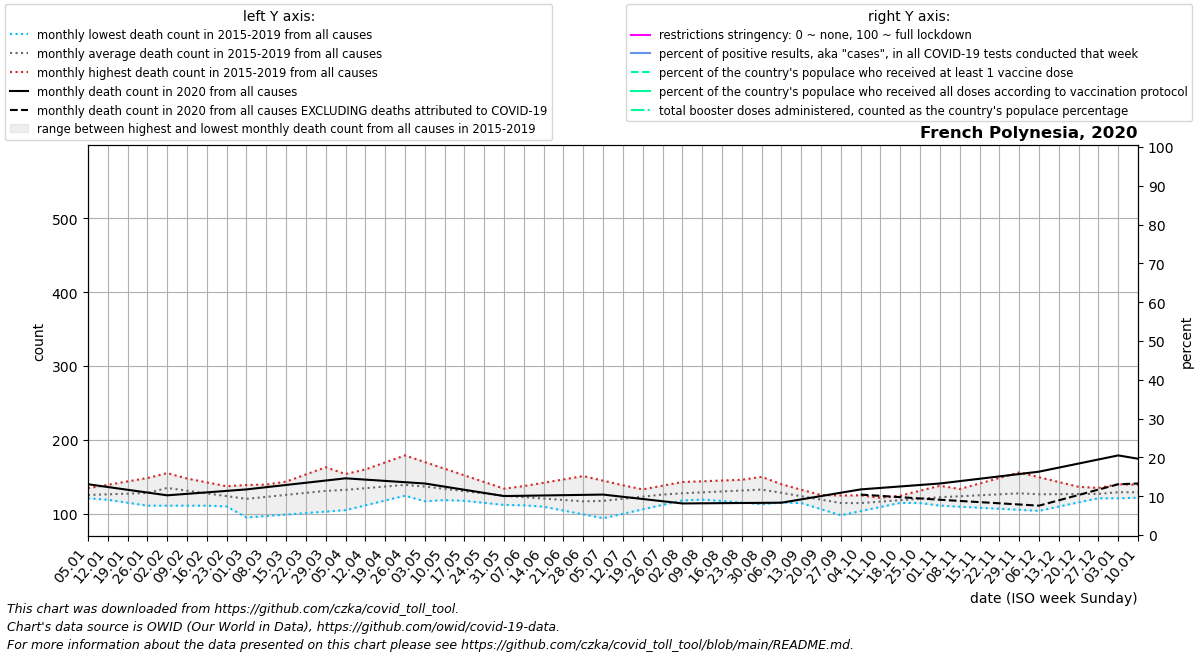

The data file committed next to this chart (first rows):
date, location, time_unit, time, deaths_2010_all_ages, deaths_2011_all_ages, deaths_2012_all_ages, deaths_2013_all_ages, deaths_2014_all_ages, deaths_2015_all_ages, deaths_2016_all_ages, deaths_2017_all_ages, deaths_2018_all_ages, deaths_2019_all_ages, deaths_2020_all_ages, deaths_2021_all_ages, deaths_2022_all_ages, new_deaths, new_cases_smoothed, new_tests_smoothed, positive_test_percent, stringency_index, people_vaccinated, people_fully_vaccinated
2020-01-05, French Polynesia, monthly, 1, , , , , , , 123.0, 123.2, 134.6, 121.0, 140.0, 174.5, , , , , , , , 
2020-01-12, French Polynesia, monthly, 2, , , , , , , 119.0, 125.4, 139.2, 121.8, 136.2, 170.0, , , , , , , , 
2020-01-19, French Polynesia, monthly, 3, , , , , , , 115.0, 127.6, 143.8, 122.5, 132.5, 165.5, , , , , , , , 
2020-01-26, French Polynesia, monthly, 4, , , , , , , 111.0, 129.8, 148.4, 123.2, 128.8, 161.0, , , , , , , , 
2020-02-02, French Polynesia, monthly, 5, , , , , , 155.0, 111.0, 132.0, 153.0, 124.0, 125.0, 156.8, , , , , , , , 
2020-02-09, French Polynesia, monthly, 6, , , , , , 140.0, 111.0, 133.8, 147.8, 124.0, 127.0, 152.5, , , , , , , , 
2020-02-16, French Polynesia, monthly, 7, , , , , , 125.0, 111.0, 135.5, 142.5, 124.0, 129.0, 148.2, , , , , , , , 
2020-02-23, French Polynesia, monthly, 8, , , , , , 110.0, 111.0, 137.2, 137.2, 124.0, 131.0, 144.0, , , , , , , , 
2020-03-01, French Polynesia, monthly, 9, , , , , , 95.0, 111.0, 139.0, 132.0, 124.0, 133.0, 139.8, , , , , , , , 
2020-03-08, French Polynesia, monthly, 10, , , , , , 97.0, 113.2, 139.5, 131.0, 133.8, 136.0, 135.6, , , , , , , , 
2020-03-15, French Polynesia, monthly, 11, , , , , , 99.0, 115.5, 140.0, 130.0, 143.5, 139.0, 131.4, , , , , , , , 
2020-03-22, French Polynesia, monthly, 12, , , , , , 101.0, 117.8, 140.5, 129.0, 153.2, 142.0, 127.2, , , 6.286, , , , , 
2020-03-29, French Polynesia, monthly, 13, , , , , , 103.0, 120.0, 141.0, 128.0, 163.0, 145.0, 123.0, , , 18.43, , , , , 
2020-04-05, French Polynesia, monthly, 14, , , , , , 105.0, 121.5, 150.5, 131.0, 153.8, 148.0, 122.0, , , 11.14, , , , , 
2020-04-12, French Polynesia, monthly, 15, , , , , , 111.5, 123.0, 160.0, 134.0, 144.6, 146.2, 121.0, , , 11.43, , , , , 
2020-04-19, French Polynesia, monthly, 16, , , , , , 118.0, 124.5, 169.5, 137.0, 135.4, 144.5, 120.0, , , 5.57, , , , , 
2020-04-26, French Polynesia, monthly, 17, , , , , , 124.5, 126.0, 179.0, 140.0, 126.2, 142.8, 119.0, , , 1.716, , , , , 
2020-05-03, French Polynesia, monthly, 18, , , , , , 131.0, 123.2, 170.0, 143.0, 117.0, 141.0, 118.8, , , 1.144, , , , , 
2020-05-10, French Polynesia, monthly, 19, , , , , , 128.2, 120.4, 161.0, 140.5, 118.5, 136.8, 118.6, , , 1.859, , , , , 
2020-05-17, French Polynesia, monthly, 20, , , , , , 125.5, 117.6, 152.0, 138.0, 120.0, 132.5, 118.4, , , 0.286, , , , , 
2020-05-24, French Polynesia, monthly, 21, , , , , , 122.8, 114.8, 143.0, 135.5, 121.5, 128.2, 118.2, , , 0.0, , , , , 
2020-05-31, French Polynesia, monthly, 22, , , , , , 120.0, 112.0, 134.0, 133.0, 123.0, 124.0, 118.0, , , 0.0, , , , , 
2020-06-07, French Polynesia, monthly, 23, , , , , , 114.8, 111.5, 127.0, 137.5, 121.8, 124.4, 117.2, , , 0.0, , , , , 
2020-06-14, French Polynesia, monthly, 24, , , , , , 109.6, 111.0, 120.0, 142.0, 120.5, 124.8, 116.5, , , 0.0, , , , , 
2020-06-21, French Polynesia, monthly, 25, , , , , , 104.4, 110.5, 113.0, 146.5, 119.2, 125.2, 115.8, , , 0.0, , , , , 
2020-06-28, French Polynesia, monthly, 26, , , , , , 99.2, 110.0, 106.0, 151.0, 118.0, 125.6, 115.0, , , 0.286, , , , , 
2020-07-05, French Polynesia, monthly, 27, , , , , , 94.0, 113.5, 112.0, 144.8, 123.0, 126.0, 120.0, , , 1.716, , , , , 
2020-07-12, French Polynesia, monthly, 28, , , , , , 100.0, 117.0, 118.0, 138.6, 128.0, 123.0, 125.0, , , 0.0, , , , , 
2020-07-19, French Polynesia, monthly, 29, , , , , , 106.0, 120.5, 124.0, 132.4, 133.0, 120.0, 130.0, , , 0.0, , , , , 
2020-07-26, French Polynesia, monthly, 30, , , , , , 112.0, 124.0, 130.0, 126.2, 138.0, 117.0, 135.0, , , 0.0, , , , , 
2020-08-02, French Polynesia, monthly, 31, , , , , , 118.0, 121.8, 136.0, 120.0, 143.0, 114.0, 223.0, , , 0.0, , , , , 
2020-08-09, French Polynesia, monthly, 32, , , , , , 119.2, 119.6, 134.8, 127.5, 144.0, 114.2, 311.0, , , 3.858, , , , , 
2020-08-16, French Polynesia, monthly, 33, , , , , , 120.4, 117.4, 133.5, 135.0, 145.0, 114.4, 399.0, , , 77, , , , , 
2020-08-23, French Polynesia, monthly, 34, , , , , , 121.6, 115.2, 132.2, 142.5, 146.0, 114.6, 487.0, , , 68.14, , , , , 
2020-08-30, French Polynesia, monthly, 35, , , , , , 122.8, 113.0, 131.0, 150.0, 147.0, 114.8, 575.0, , , 197.4, , , , , 
2020-09-06, French Polynesia, monthly, 36, , , , , , 124.0, 115.2, 122.8, 140.0, 139.8, 115.0, 511.2, , , 230.4, , , , , 
2020-09-13, French Polynesia, monthly, 37, , , , , , 124.2, 117.5, 114.5, 130.0, 132.6, 119.5, 447.5, , , 226.4, , , , , 
2020-09-20, French Polynesia, monthly, 38, , , , , , 124.5, 119.8, 106.2, 120.0, 125.4, 124.0, 383.8, , , 284.6, , , , , 
2020-09-27, French Polynesia, monthly, 39, , , , , , 124.8, 122.0, 98.0, 110.0, 118.2, 128.5, 320.0, , , 327.3, , , , , 
2020-10-04, French Polynesia, monthly, 40, , , , , , 125.0, 120.4, 103.6, 112.6, 111.0, 133.0, , , 7.0, 366.1, , , , , 
2020-10-11, French Polynesia, monthly, 41, , , , , , 121.5, 118.8, 109.2, 115.2, 117.8, 135.0, , , 10.75, 656.1, , , , , 
2020-10-18, French Polynesia, monthly, 42, , , , , , 118.0, 117.2, 114.8, 117.8, 124.5, 137.0, , , 14.5, 1078, , , , , 
2020-10-25, French Polynesia, monthly, 43, , , , , , 114.5, 115.6, 120.4, 120.4, 131.2, 139.0, , , 18.25, 1690, , , , , 
2020-11-01, French Polynesia, monthly, 44, , , , , , 111.0, 114.0, 126.0, 123.0, 138.0, 141.0, , , 22.0, 1757, , , , , 
2020-11-08, French Polynesia, monthly, 45, , , , , , 109.6, 113.0, 133.5, 130.2, 132.2, 144.2, , , 26.8, 2493, , , , , 
2020-11-15, French Polynesia, monthly, 46, , , , , , 108.2, 112.0, 141.0, 137.5, 126.5, 147.4, , , 31.6, 1850, , , , , 
2020-11-22, French Polynesia, monthly, 47, , , , , , 106.8, 111.0, 148.5, 144.8, 120.8, 150.6, , , 36.4, 1321, , , , , 
2020-11-29, French Polynesia, monthly, 48, , , , , , 105.4, 110.0, 156.0, 152.0, 115.0, 153.8, , , 41.2, 1134, , , , , 
2020-12-06, French Polynesia, monthly, 49, , , , , , 104.0, 112.8, 149.5, 145.8, 120.0, 157.0, , , 46.0, 1015, , , , , 
2020-12-13, French Polynesia, monthly, 50, , , , , , 109.8, 115.5, 143.0, 139.6, 125.0, 162.5, , , 44.25, 624.9, , , , , 
2020-12-20, French Polynesia, monthly, 51, , , , , , 115.5, 118.2, 136.5, 133.4, 130.0, 168.0, , , 42.5, 573.7, , , , , 
2020-12-27, French Polynesia, monthly, 52, , , , , , 121.2, 121.0, 130.0, 127.2, 135.0, 173.5, , , 40.75, 452.3, , , , , 
2021-01-03, French Polynesia, monthly, 53, , , , , , 127.0, 123.2, 134.6, 121.0, 140.0, 179.0, , , 39.0, 375, , , , , 
2021-01-10, French Polynesia, monthly, 1, , , , , , 123.0, 125.4, 139.2, 121.8, 136.2, 174.5, , , 33.5, 297.0, , , , , 
